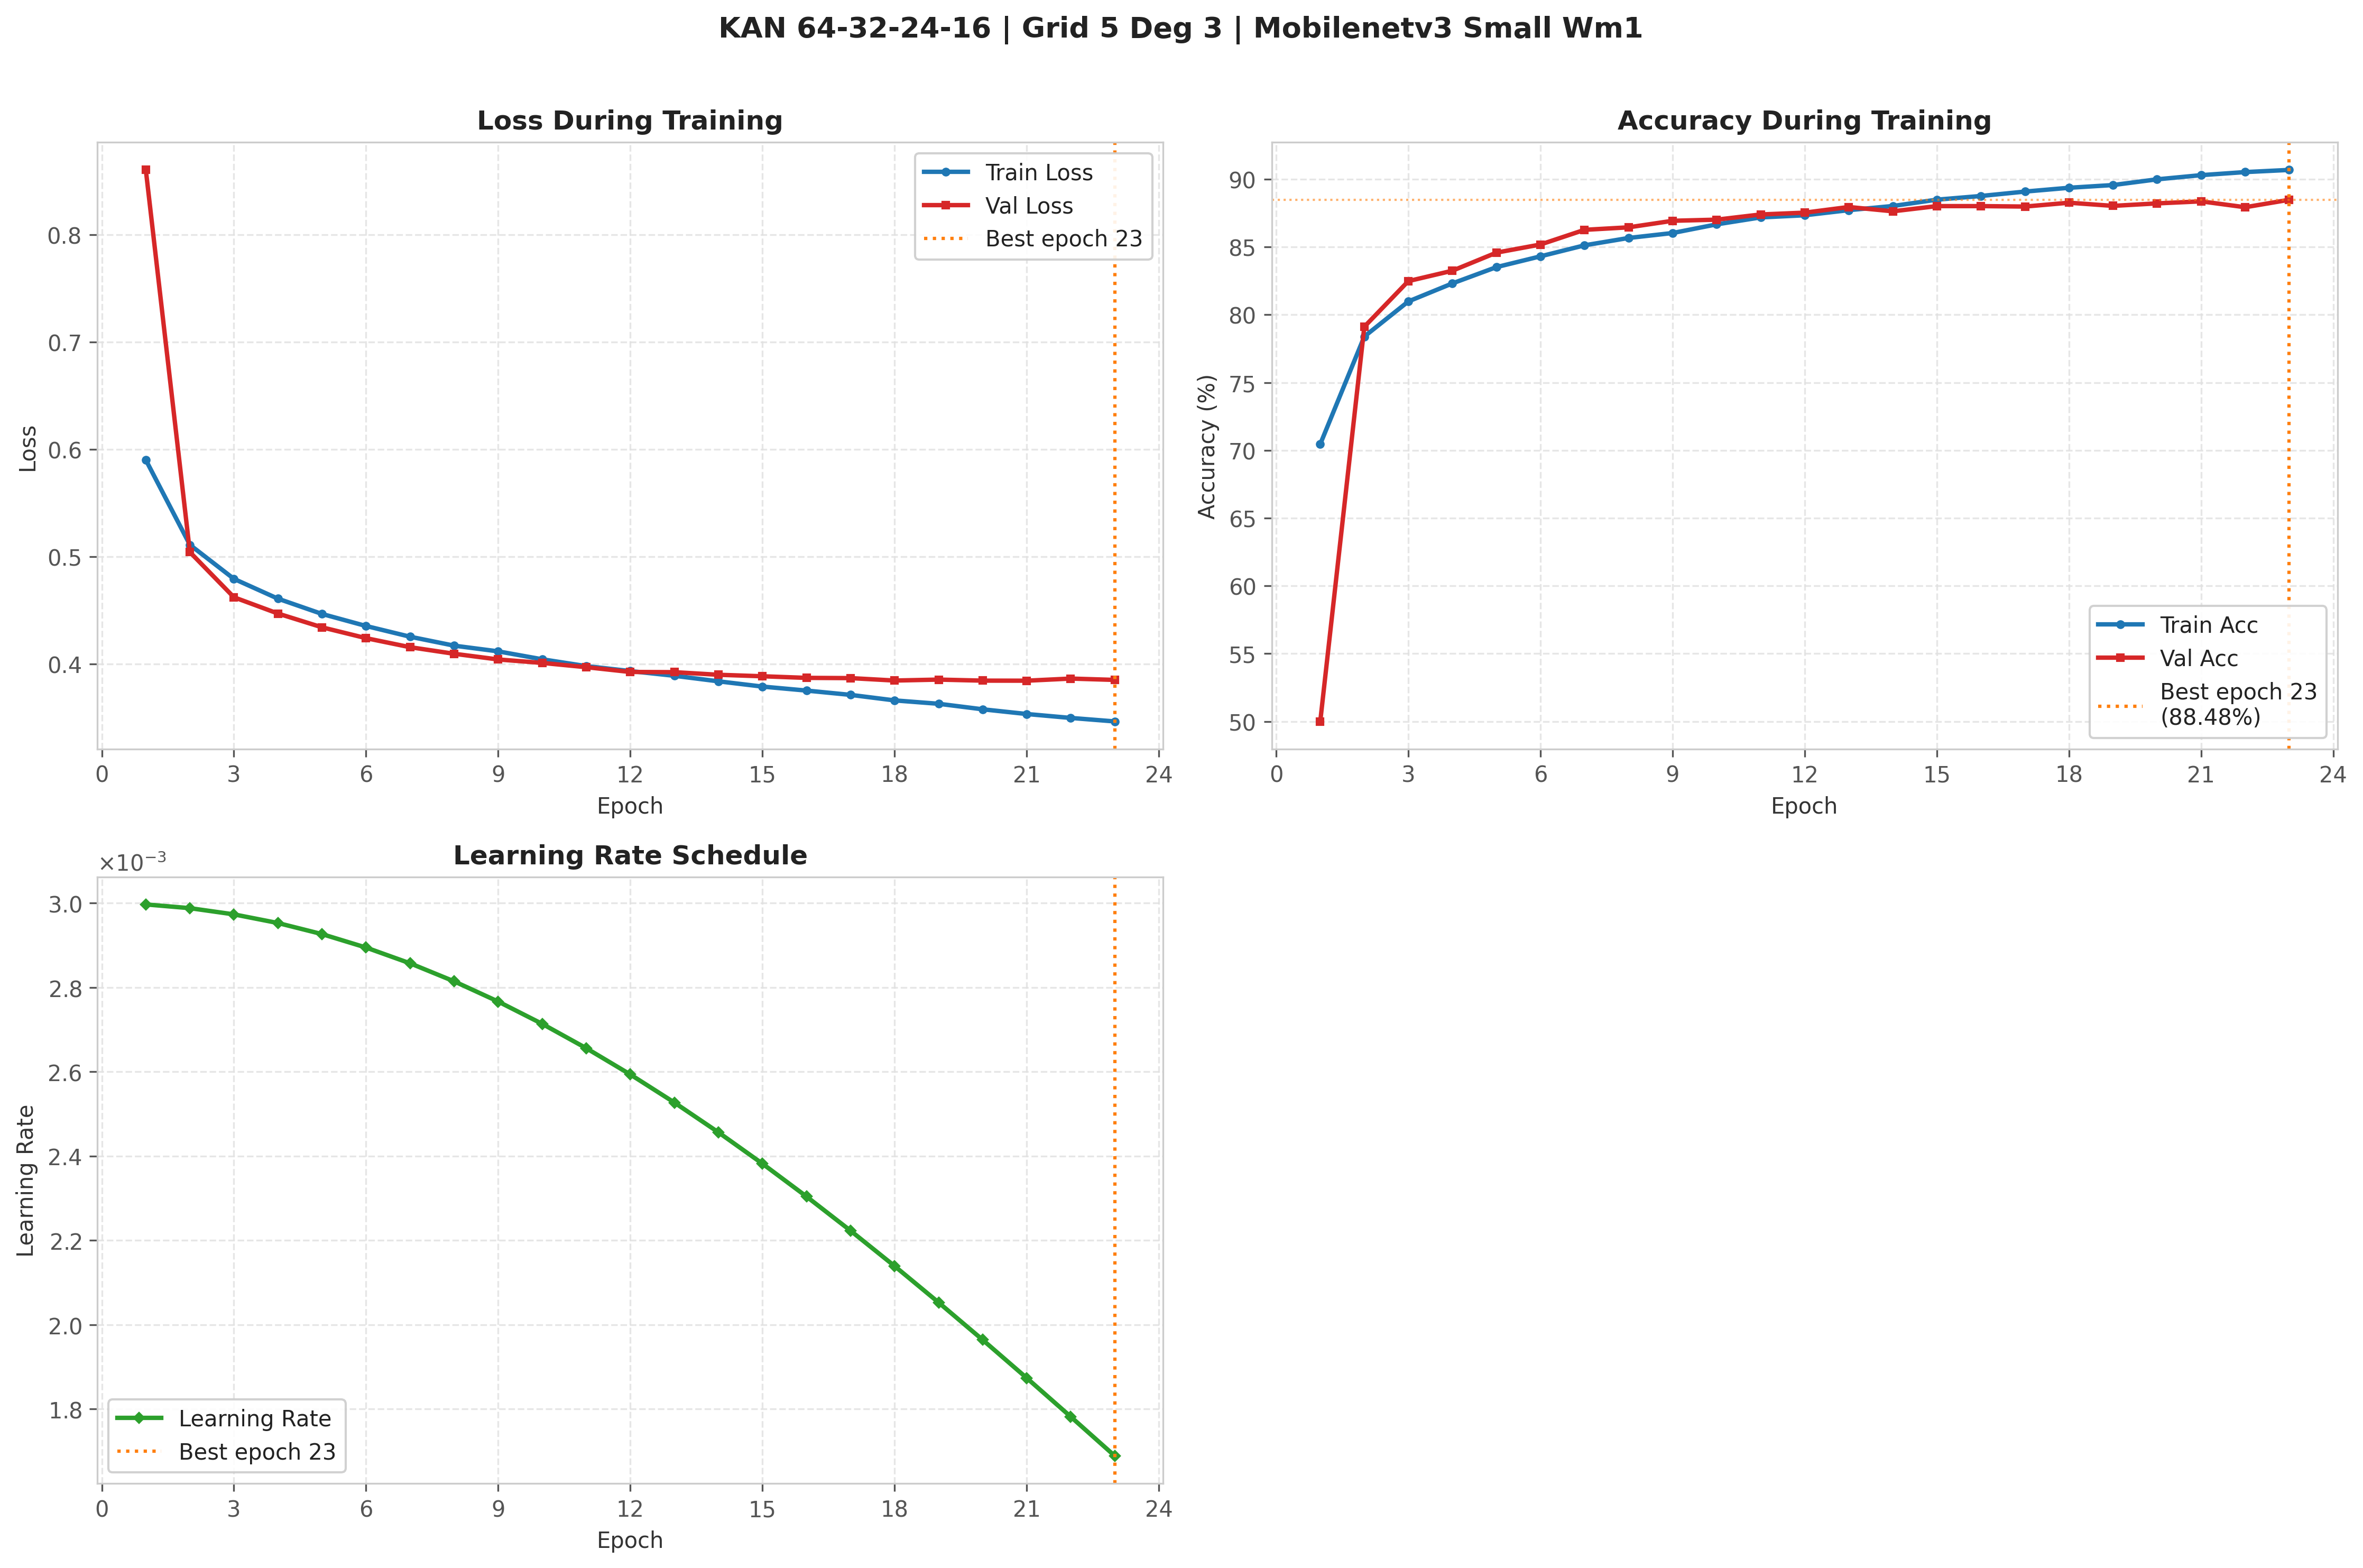

The file beside this chart, header and first rows:
epoch, train_loss, val_loss, train_acc, val_acc, lr
1, 0.59, 0.8604, 70.46, 50.0, 0.002997
2, 0.5109, 0.5041, 78.39, 79.12, 0.002988
3, 0.4792, 0.462, 80.98, 82.48, 0.002973
4, 0.4607, 0.4469, 82.31, 83.25, 0.002953
5, 0.4465, 0.434, 83.52, 84.58, 0.002927
6, 0.4353, 0.4239, 84.31, 85.18, 0.002895
7, 0.4253, 0.4155, 85.12, 86.27, 0.002857
8, 0.4169, 0.4094, 85.67, 86.45, 0.002815
9, 0.4116, 0.4041, 86.03, 86.93, 0.002767
10, 0.4042, 0.4008, 86.67, 87.02, 0.002714
11, 0.3979, 0.3969, 87.18, 87.4, 0.002656
12, 0.3932, 0.3924, 87.34, 87.53, 0.002594
13, 0.3888, 0.3922, 87.72, 87.95, 0.002527
14, 0.3837, 0.3898, 88.02, 87.63, 0.002456
15, 0.3788, 0.3884, 88.49, 88.02, 0.002382
16, 0.3751, 0.3869, 88.76, 88.02, 0.002304
17, 0.3711, 0.3867, 89.09, 87.98, 0.002223
18, 0.3659, 0.3844, 89.37, 88.27, 0.002139
19, 0.3628, 0.3853, 89.57, 88.03, 0.002053
20, 0.3576, 0.3843, 89.99, 88.22, 0.001964
21, 0.3532, 0.3843, 90.3, 88.37, 0.001873
22, 0.3496, 0.3862, 90.53, 87.93, 0.001781
23, 0.3463, 0.385, 90.69, 88.48, 0.001688
